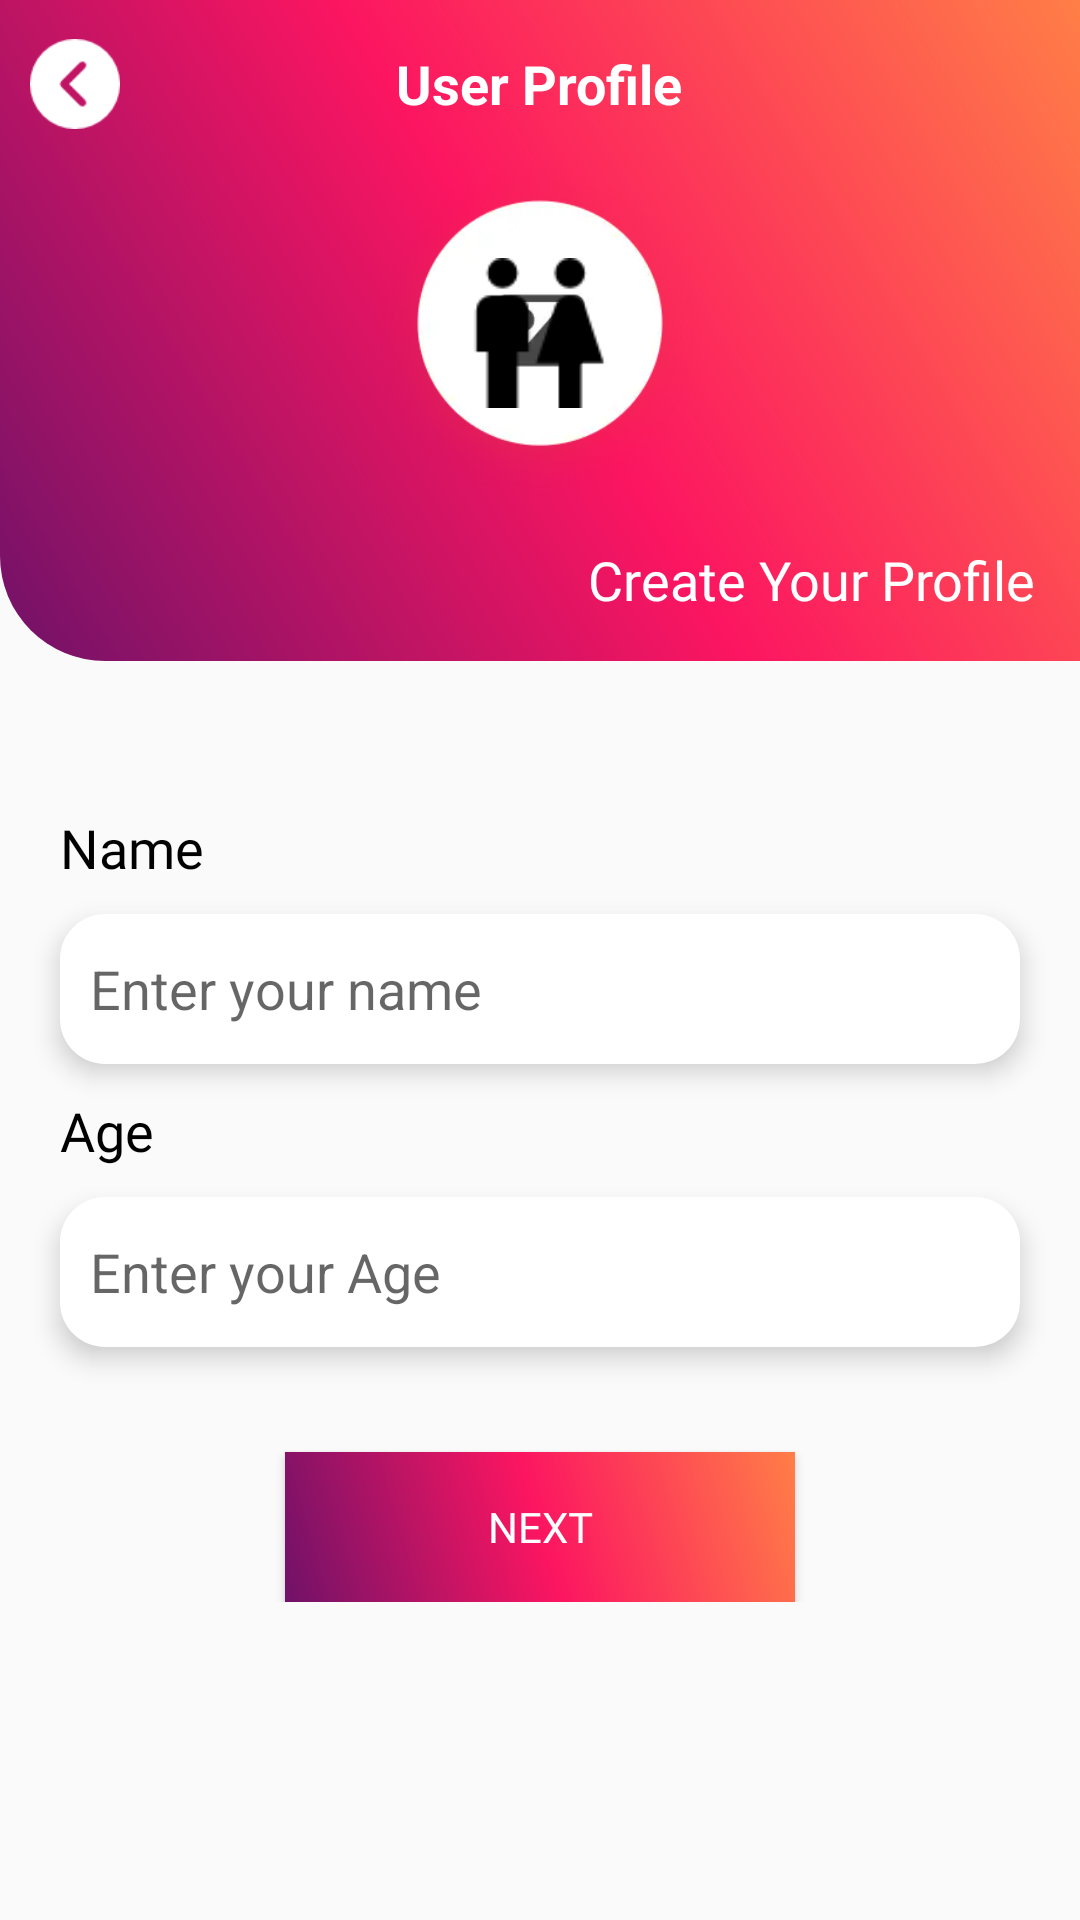

This screen was rendered from an Android layout file. Write that file and the resources it references.
<!-- AndroidManifest.xml: activity theme Theme.Design.Light.NoActionBar -->
<!-- res/layout/activity_video_call_login.xml -->
<?xml version="1.0" encoding="utf-8"?>
<LinearLayout xmlns:android="http://schemas.android.com/apk/res/android"
    xmlns:app="http://schemas.android.com/apk/res-auto"
    xmlns:tools="http://schemas.android.com/tools"
    android:layout_width="match_parent"
    android:layout_height="match_parent"
    android:orientation="vertical">

    <LinearLayout
        android:id="@+id/topdata"
        android:layout_width="match_parent"
        android:layout_height="wrap_content"
        android:layout_marginBottom="50dp"
        android:background="@drawable/leftcurvebg"
        android:orientation="vertical">

        <RelativeLayout
            android:id="@+id/header"
            android:layout_width="match_parent"
            android:layout_height="?attr/actionBarSize">

            <ImageView
                android:id="@+id/back"
                android:layout_width="30dp"
                android:layout_height="30dp"
                android:layout_centerVertical="true"
                android:layout_marginLeft="10dp"
                android:background="@drawable/icon_back" />

            <TextView
                android:layout_width="wrap_content"
                android:layout_height="wrap_content"
                android:layout_centerInParent="true"
                android:text="User Profile"
                android:textColor="@color/white"
                android:textSize="18sp"
                android:textStyle="bold" />


        </RelativeLayout>

        <ImageView
            android:id="@+id/imgCircleProfile"
            android:layout_width="110dp"
            android:layout_height="110dp"
            android:layout_gravity="center"
            android:background="@drawable/photo"
            android:padding="30dp"
            android:src="@drawable/malefemale" />

        <TextView
            android:layout_width="match_parent"
            android:layout_height="wrap_content"
            android:layout_gravity="center|right"
            android:layout_margin="15dp"
            android:fontFamily="@font/poppins_bold"
            android:gravity="center|right"
            android:text="Create Your Profile"
            android:textColor="@color/white"
            android:textSize="18sp" />
    </LinearLayout>


    <RelativeLayout
        android:layout_width="match_parent"
        android:layout_height="match_parent">


        <LinearLayout
            android:layout_width="match_parent"
            android:layout_height="wrap_content"
            android:layout_marginHorizontal="10dp"
            android:orientation="vertical">


            <TextView
                android:layout_width="match_parent"
                android:layout_height="wrap_content"
                android:layout_marginHorizontal="10dp"
                android:layout_marginBottom="10dp"
                android:fontFamily="@font/poppins_bold"
                android:text="Name"
                android:textColor="@color/black"
                android:textSize="18sp" />

            <EditText
                android:id="@+id/name"
                android:layout_width="match_parent"
                android:layout_height="50dp"
                android:layout_marginHorizontal="10dp"
                android:layout_marginBottom="10dp"
                android:background="@drawable/curvewhitebg"
                android:elevation="5dp"
                android:hint="Enter your name"
                android:paddingLeft="10dp"
                android:textColor="@color/black" />

            <TextView
                android:layout_width="match_parent"
                android:layout_height="wrap_content"
                android:layout_marginHorizontal="10dp"
                android:layout_marginBottom="10dp"
                android:fontFamily="@font/poppins_bold"
                android:text="Age"
                android:textColor="@color/black"
                android:textSize="18sp" />

            <EditText
                android:id="@+id/age"
                android:layout_width="match_parent"
                android:layout_height="50dp"
                android:layout_marginHorizontal="10dp"
                android:background="@drawable/curvewhitebg"
                android:elevation="5dp"
                android:hint="Enter your Age"
                android:inputType="number"
                android:paddingLeft="10dp"
                android:textColor="@color/black" />


            <Button
                android:id="@+id/next"
                android:layout_width="170dp"
                android:layout_height="50dp"
                android:layout_gravity="center"
                android:layout_marginTop="35dp"
                android:background="@drawable/maingradianbg"
                android:fontFamily="@font/poppins_bold"
                android:foreground="?android:selectableItemBackground"
                android:text="NEXT"
                android:textColor="@android:color/white" />


        </LinearLayout>
    </RelativeLayout>

</LinearLayout>
<!-- resources referenced by this layout -->
<resources>
  <color name="black">#FF000000</color>
  <color name="white">#FFFFFFFF</color>
  <!-- drawable curvewhitebg (drawable) -->
  <shape xmlns:android="http://schemas.android.com/apk/res/android">
      <corners android:radius="15dp"/>
      <solid android:color="@color/white"/>
  </shape>
  <!-- drawable icon_back: png bitmap (drawable, 2372 bytes) -->
  <!-- drawable leftcurvebg (drawable) -->
  <shape xmlns:android="http://schemas.android.com/apk/res/android">
      <corners android:bottomLeftRadius="35dp"/>
      <gradient android:startColor="#FF7E47"
          android:centerColor="#FC1561"
          android:endColor="#701268"
          android:angle="225"/>
  </shape>
  <!-- drawable maingradianbg (drawable) -->
  <shape xmlns:android="http://schemas.android.com/apk/res/android">
      <gradient android:startColor="#FF7E47"
          android:centerColor="#FC1561"
          android:endColor="#701268"
          android:angle="225"/>
  </shape>
  <!-- drawable malefemale: png bitmap (drawable, 1035 bytes) -->
  <!-- drawable photo: webp bitmap (drawable, 10748 bytes) -->
</resources>
